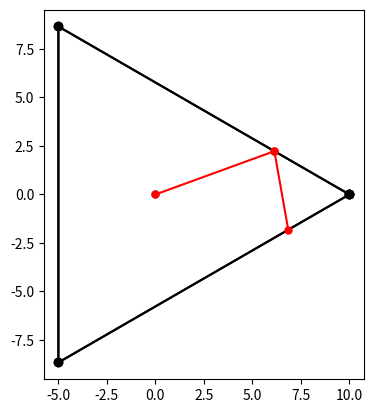

Python code for this plot:
# -*- coding: utf-8 -*-
"""
Created on Mon Dec 18 19:51:55 2023

[redacted]
"""


import matplotlib.pyplot as plt
import numpy as np
import math 

import matplotlib
matplotlib.rcParams["figure.dpi"]=300

r=20

def regular_polygon(sides):
    # Center of the polygon
    center = (0, 0)

    # Radius of the circle circumscribing the polygon
    radius = 10.0

    # Calculate angles for each vertex
    angles = np.linspace(0, 2 * np.pi, sides, endpoint=False)

    # Calculate coordinates of vertices
    x = center[0] + radius * np.cos(angles)
    y = center[1] + radius * np.sin(angles)
    
    x = np.append(x,x[0])
    y = np.append(y,y[0])
    return x,y

def calculate_angle(a, b, c):
    # Calculate vectors AB and BC
    ab = [b[0] - a[0], b[1] - a[1]]
    bc = [c[0] - b[0], c[1] - b[1]]

    # Calculate angles of vectors AB and BC
    angle_ab = math.atan2(ab[1], ab[0])
    angle_bc = math.atan2(bc[1], bc[0])

    # Calculate the angle between vectors in the specified order
    angle_abc = angle_bc - angle_ab

    # Convert angle to degrees
    angle_degrees = (math.pi-angle_abc)
    if(angle_degrees <= np.pi):
        return angle_degrees
    else:
        return(angle_degrees-2*np.pi)
    
def on_same_side(p1, p2, line_point1, line_point2):
    # Calculate vectors
    vec_line = [line_point2[0] - line_point1[0], line_point2[1] - line_point1[1]]
    vec_p1 = [p1[0] - line_point1[0], p1[1] - line_point1[1]]
    vec_p2 = [p2[0] - line_point1[0], p2[1] - line_point1[1]]

    # Calculate cross products
    cross_product_p1 = vec_line[0] * vec_p1[1] - vec_line[1] * vec_p1[0]
    cross_product_p2 = vec_line[0] * vec_p2[1] - vec_line[1] * vec_p2[0]

    # Check if cross products have the same sign
    return (cross_product_p1 >= 0 and cross_product_p2 >= 0) or (cross_product_p1 < 0 and cross_product_p2 < 0)


def find_vertices_of_reflecting_wall(second_point,source,poly_x,poly_y):
    for i in range(len(poly_x)-1):
        a=second_point
        b=source
        c1=[poly_x[i],poly_y[i]]
        c2=[poly_x[i+1],poly_y[i+1]]
        
        angle_1=calculate_angle(a, b, c1)
        angle_2=calculate_angle(a, b, c2)
        
        if(angle_1*angle_2<0 and abs(angle_1)<=np.pi/2 and abs(angle_2)<=np.pi/2):   
            break
    return c1,c2


def find_vertices_of_reflecting_wall_exception(second_point,source,poly_x,poly_y):
    for i in range(len(poly_x)-1):
        a=second_point
        b=source
        c1=[poly_x[i],poly_y[i]]
        c2=[poly_x[i+1],poly_y[i+1]]
        
        if(not(on_same_side(p1=c1, p2=c2, line_point1=source, line_point2=second_point))):
            angle_1=calculate_angle(a, b, c1)
            angle_2=calculate_angle(a, b, c2)
            
            if(angle_1*angle_2<0):   
                break
    return c1,c2

def find_intersection(p1, p2, p3, p4):
    x1, y1 = p1
    x2, y2 = p2
    x3, y3 = p3
    x4, y4 = p4

    # Calculate slopes of the lines
    m1 = (y2 - y1) / (x2 - x1) if x2 - x1 != 0 else float('inf')
    m2 = (y4 - y3) / (x4 - x3) if x4 - x3 != 0 else float('inf')

    # Check if the lines are parallel
    if m1 == m2:
        print("Lines are parallel, no intersection.")
        return None
    # Calculate intersection point
    
    if(abs(p3[0]-p4[0])<1e-4):
        x_intersect = p3[0]
        y_intersect = m1 * (x_intersect - x1) + y1
    elif(abs(p3[1]-p4[1])<1e-4):
        y_intersect = p3[1]
        x_intersect = (m1 * x1 - m2 * x3 + y3 - y1) / (m1 - m2)
    else:
        x_intersect = (m1 * x1 - m2 * x3 + y3 - y1) / (m1 - m2)
        y_intersect = m1 * (x_intersect - x1) + y1

    return x_intersect, y_intersect

poly_x,poly_y = regular_polygon(3)
source = [0,0]
angle = np.radians(20)
vertex=5

second_point = np.array([source[0]+r*np.cos(angle),source[1]+r*np.sin(angle)])


c1,c2=find_vertices_of_reflecting_wall(second_point, source, poly_x, poly_y)

if (on_same_side(p1=c1, p2=c2, line_point1=source, line_point2=second_point)==True):
    c1,c2=find_vertices_of_reflecting_wall_exception(second_point, source, poly_x, poly_y)
    
print(c1)
print(c2)

new_source_x, new_source_y = find_intersection(p1=source, p2=second_point, p3=c1, p4=c2)
new_source = np.array([new_source_x,new_source_y])
print(new_source)

plt.plot(poly_x,poly_y,'ko-')
plt.plot(source[0],source[1],'o',markersize=5)
plt.plot([source[0],new_source[0]],[source[1],new_source[1]],'ro-',markersize=5)
#plt.plot([second_point[0],source[0],poly_x[vertex]],[second_point[1],source[1],poly_y[vertex]],'g-')

incident_angle = np.pi/2-abs(calculate_angle(c2,new_source,source))
print(f"i: {np.degrees(incident_angle)}")

print("angle: ", incident_angle)
theta0 = calculate_angle([-20,new_source[1]],new_source,source)
print(f"theta0:  {theta0}")

source = new_source

angle = -(theta0)+2*incident_angle-np.pi

second_point = np.array([source[0]+r*np.cos(angle),source[1]+r*np.sin(angle)])

c1,c2=find_vertices_of_reflecting_wall(second_point, source, poly_x, poly_y)
print(c1)
print(c2)

new_source_x, new_source_y = find_intersection(p1=source, p2=second_point, p3=c1, p4=c2)
new_source = np.array([new_source_x,new_source_y])
print(new_source)

plt.plot(poly_x,poly_y,'ko-')
plt.plot(source[0],source[1],'o',markersize=5)
plt.plot([source[0],new_source[0]],[source[1],new_source[1]],'ro-',markersize=5)


plt.axis("equal")
plt.gca().set_aspect('equal', adjustable='box')
plt.show()
